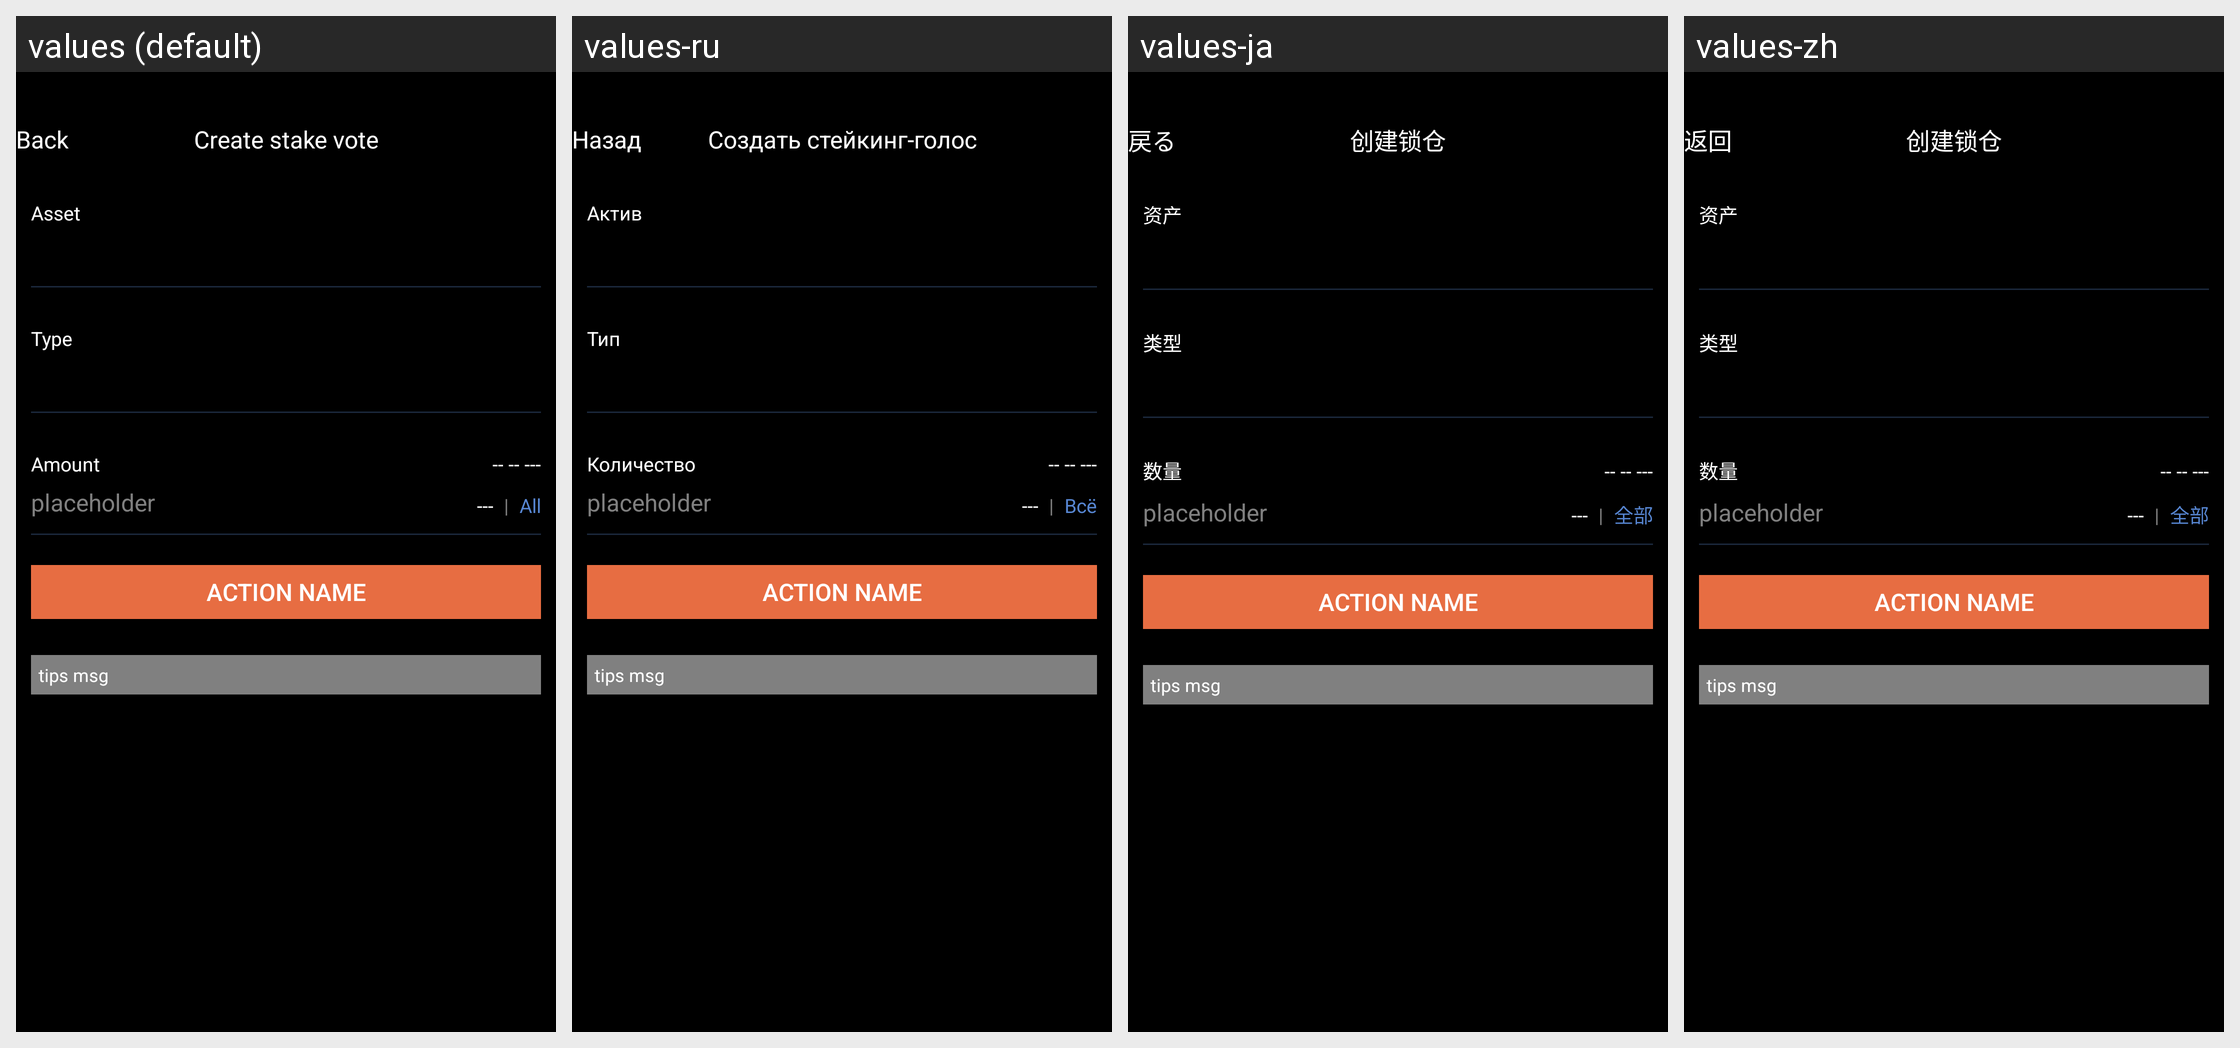

The Android screen above is rendered under several locales of the same app. Produce the string resources it draws, with the default and per-locale values.
Android screen res/layout/activity_asset_op_stake_vote.xml rendered under 4 locales, left to right: values (default), values-ru, values-ja, values-zh. Device: Nexus 5 (rendered at 1080×1920; each locale shown at half size, 540×960, under a caption strip naming it); theme AppTheme.
Strings drawn on this screen, with the default value and each locale's value (text and hints the layout hard-codes, and strings that could not be matched under every locale, appear in the picture but are not listed):

kBtnBack
  values: Back
  values-ru: Назад
  values-ja: 戻る
  values-zh: 返回

kVcTitleAssetOpStakeVoteCreateTicket
  values: Create stake vote
  values-ru: Создать стейкинг-голос
  values-ja: 创建锁仓
  values-zh: 创建锁仓

kOtcMcAssetTransferCellLabelAsset
  values: Asset
  values-ru: Актив
  values-ja: 资产
  values-zh: 资产

kVcAssetOpStakeVoteCellTitleTicketType
  values: Type
  values-ru: Тип
  values-ja: 类型
  values-zh: 类型

kOtcMcAssetTransferCellLabelAmount
  values: Amount
  values-ru: Количество
  values-ja: 数量
  values-zh: 数量

kLabelSendAll
  values: All
  values-ru: Всё
  values-ja: 全部
  values-zh: 全部
